4-way image classification set "data" from GitHub (Ericdroush/Tax_Sale); label vocabulary: county view, map view, map wide view, street view.

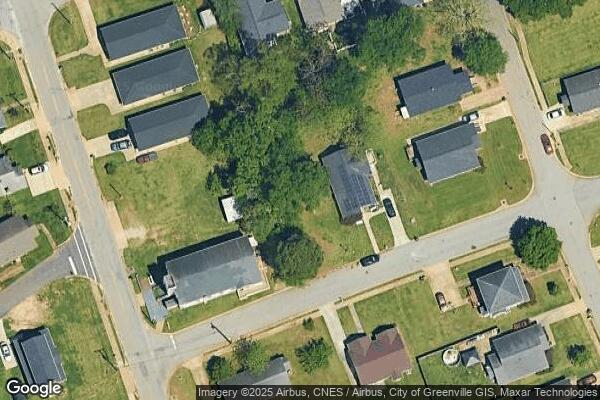
Label: map view

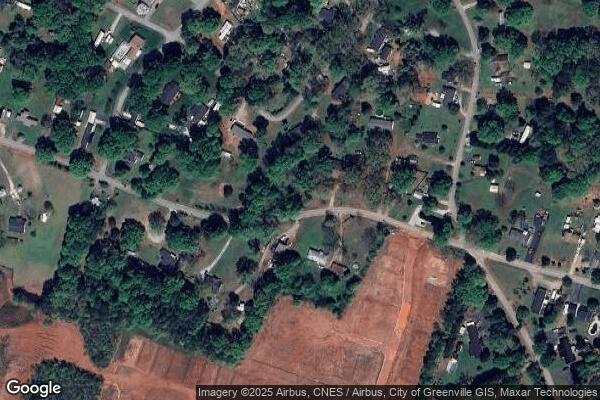
Label: map wide view

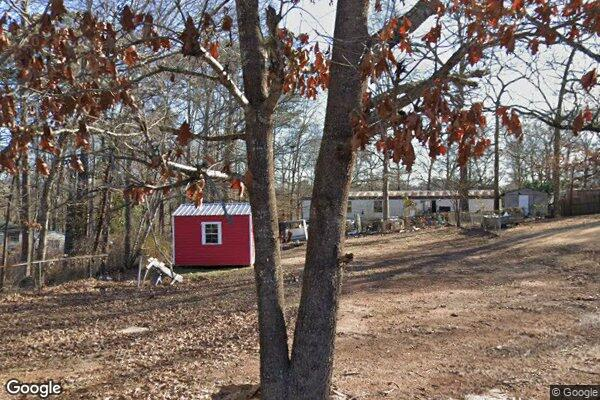
Label: street view

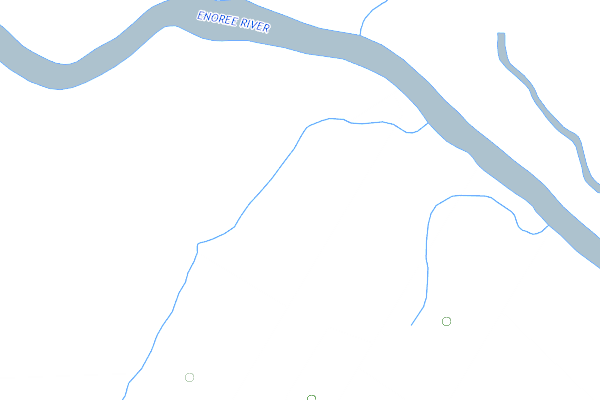
Label: county view

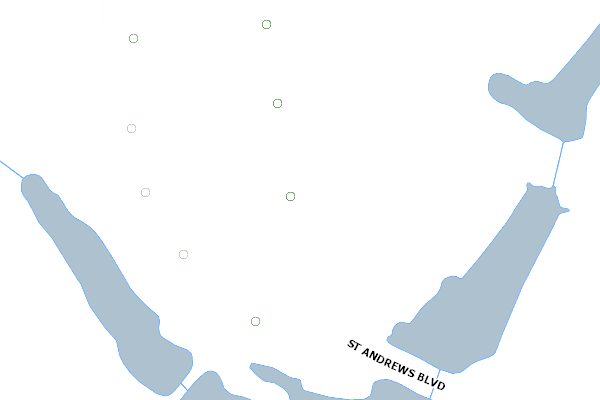
Label: county view

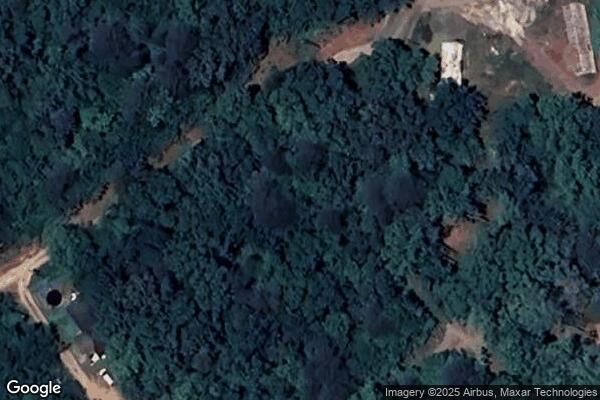
Label: map view
